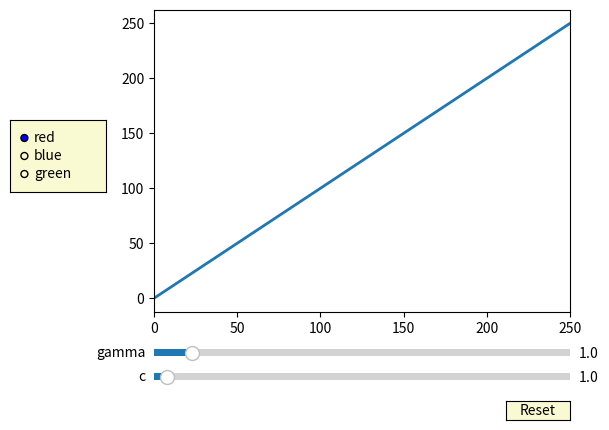

Recreate this plot in Python.
import numpy as np
import matplotlib.pyplot as plt
from matplotlib.widgets import Slider, Button, RadioButtons

fig, ax = plt.subplots()
plt.subplots_adjust(left=0.25, bottom=0.25)
x = np.arange(0, 255, 10)
c = 1
gamma = 1
delta_f = 5.0
y = c*x**gamma
l, = plt.plot(x, y, lw=2)
ax.margins(x=0)

axcolor = 'lightgoldenrodyellow'
axfreq = plt.axes([0.25, 0.1, 0.65, 0.03], facecolor=axcolor)
axamp = plt.axes([0.25, 0.15, 0.65, 0.03], facecolor=axcolor)

sfreq = Slider(axfreq, 'c', 0.1, 30.0, valinit=c)
samp = Slider(axamp, 'gamma', 0.1, 10.0, valinit=gamma)


def update(val):
    amp = samp.val
    freq = sfreq.val
    l.set_ydata(c*amp**gamma)
    fig.canvas.draw_idle()


sfreq.on_changed(update)
samp.on_changed(update)

resetax = plt.axes([0.8, 0.025, 0.1, 0.04])
button = Button(resetax, 'Reset', color=axcolor, hovercolor='0.975')


def reset(event):
    sfreq.reset()
    samp.reset()
button.on_clicked(reset)

rax = plt.axes([0.025, 0.5, 0.15, 0.15], facecolor=axcolor)
radio = RadioButtons(rax, ('red', 'blue', 'green'), active=0)


def colorfunc(label):
    l.set_color(label)
    fig.canvas.draw_idle()
radio.on_clicked(colorfunc)

plt.show()
